pico-8 play session: no input (idle), after a click and taps of 🅾, ❎, 🅾+❎, 🅾 in the second before t = 0

[t = 1 s] idle ~1s (no d-pad/buttons)
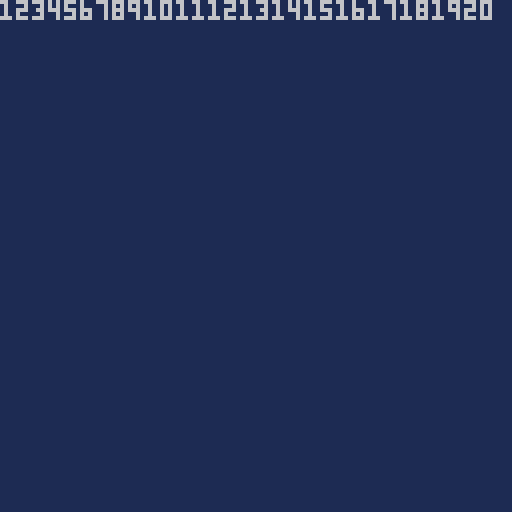

pico-8 cartridge
version 41
__lua__
function _init()
cls(1)
for i=1,20 do
  print(tostr(i).."\0")
end
end

function _update()

end
__gfx__
00000000000000000000000000000000000000000000000000000000000000000000000000000000000000000000000000000000000000000000000000000000
00000000000000000000000000000000000000000000000000000000000000000000000000000000000000000000000000000000000000000000000000000000
00700700000000000000000000000000000000000000000000000000000000000000000000000000000000000000000000000000000000000000000000000000
00077000000000000000000000000000000000000000000000000000000000000000000000000000000000000000000000000000000000000000000000000000
00077000000000000000000000000000000000000000000000000000000000000000000000000000000000000000000000000000000000000000000000000000
00700700000000000000000000000000000000000000000000000000000000000000000000000000000000000000000000000000000000000000000000000000
